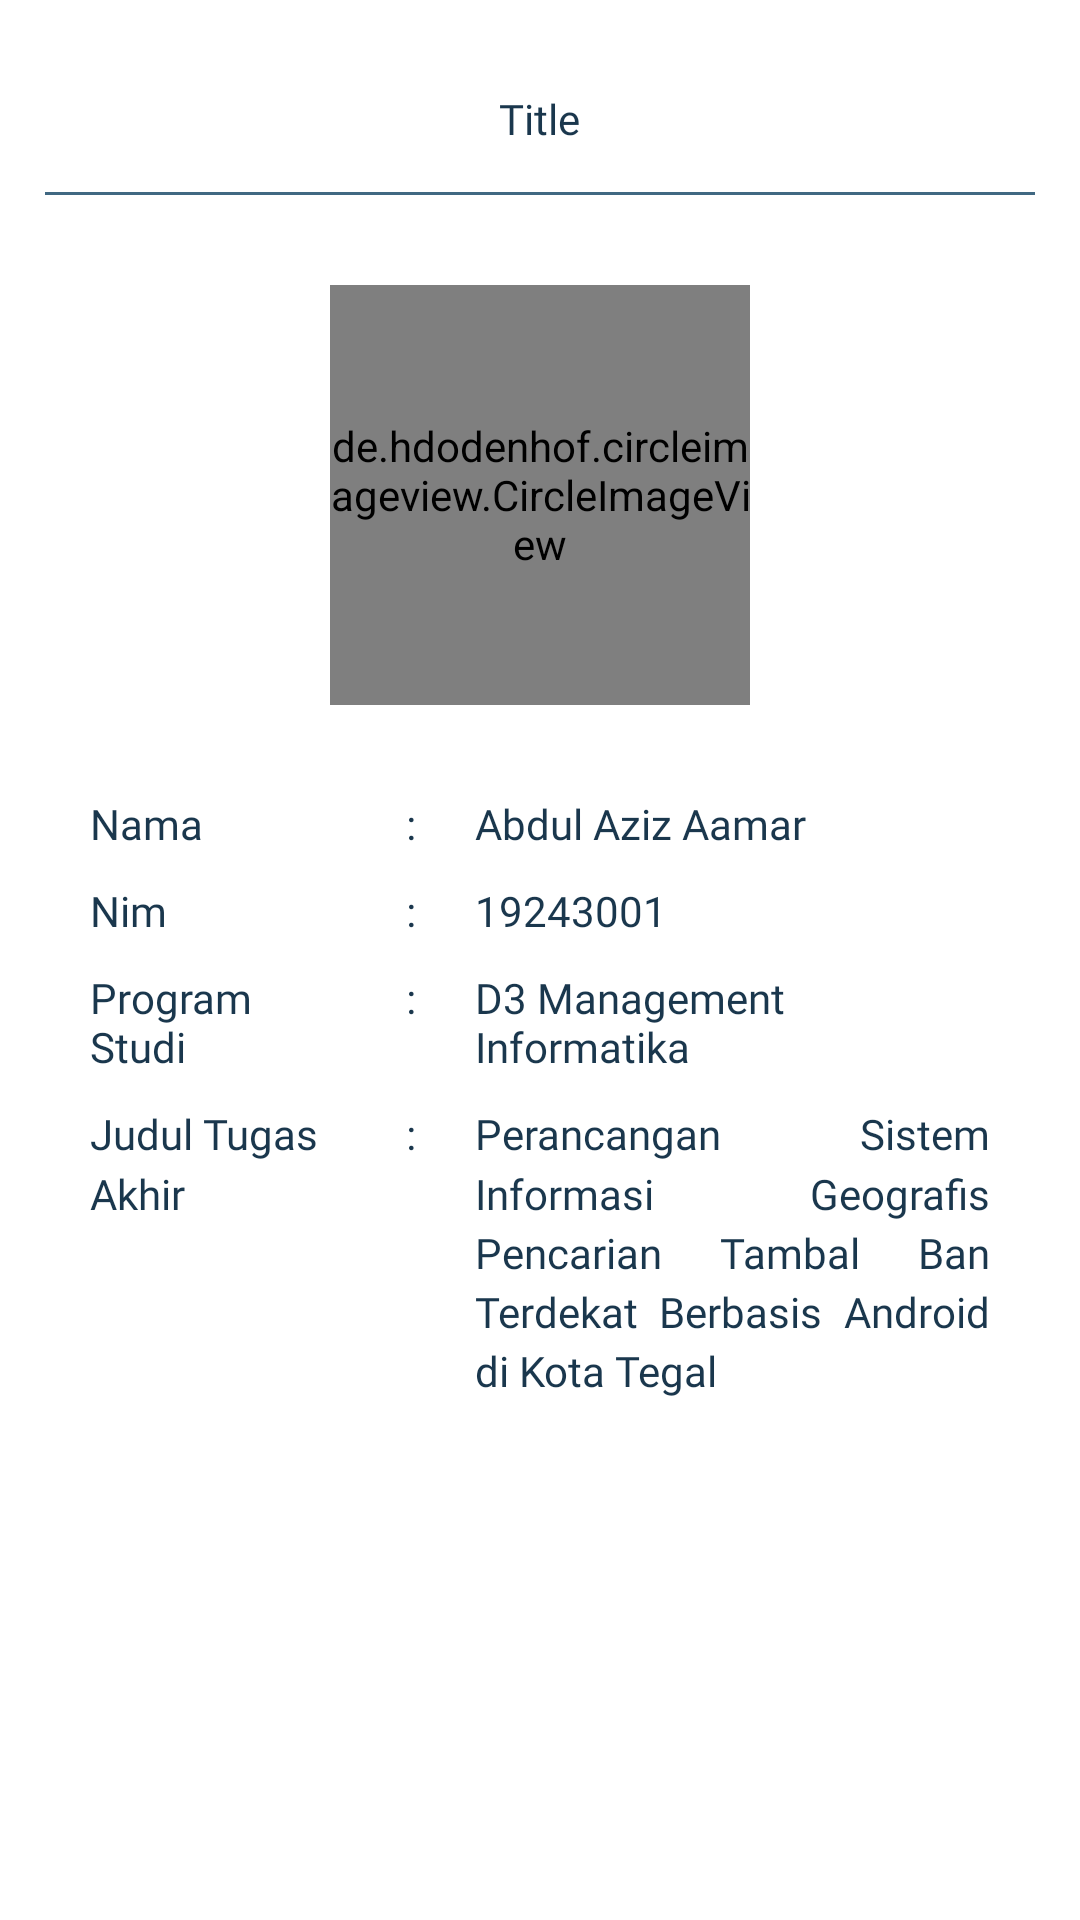

Produce the Android XML layout that renders to this screen, including the resource entries it uses.
<!-- AndroidManifest.xml: application theme Theme.Sitambol -->
<!-- res/layout/activity_tentang.xml -->
<?xml version="1.0" encoding="utf-8"?>
<LinearLayout xmlns:android="http://schemas.android.com/apk/res/android"
    xmlns:tools="http://schemas.android.com/tools"
    android:layout_width="match_parent"
    android:layout_height="match_parent"
    android:orientation="vertical"
    android:padding="15dp"
    tools:context=".ui.tentang.TentangActivity">

    <LinearLayout
        android:id="@+id/toolbar"
        android:layout_width="match_parent"
        android:layout_height="wrap_content"
        android:orientation="vertical">

        <include
            layout="@layout/toolbar"
            android:layout_width="match_parent"
            android:layout_height="wrap_content" />

    </LinearLayout>

    <de.hdodenhof.circleimageview.CircleImageView
        android:layout_width="140dp"
        android:layout_height="140dp"
        android:layout_gravity="center"
        android:layout_marginTop="30dp"
        android:src="@drawable/amar" />

    <LinearLayout
        android:layout_width="match_parent"
        android:layout_height="wrap_content"
        android:layout_marginTop="15dp"
        android:orientation="vertical"
        android:padding="15dp">

        <LinearLayout
            android:layout_width="match_parent"
            android:layout_height="wrap_content"
            android:orientation="horizontal">

            <TextView
                android:layout_width="0dp"
                android:layout_height="wrap_content"
                android:layout_weight="2"
                android:fontFamily="@font/roboto"
                android:text="Nama"
                android:textColor="@color/color1"
                tools:ignore="HardcodedText" />

            <TextView
                android:layout_width="0dp"
                android:layout_height="wrap_content"
                android:layout_weight="1"
                android:fontFamily="@font/roboto"
                android:gravity="center"
                android:text=":"
                android:textColor="@color/color1"
                tools:ignore="HardcodedText" />

            <TextView
                android:layout_width="0dp"
                android:layout_height="wrap_content"
                android:layout_weight="4"
                android:fontFamily="@font/roboto"
                android:text="Abdul Aziz Aamar"
                android:textColor="@color/color1"
                tools:ignore="HardcodedText" />

        </LinearLayout>

        <LinearLayout
            android:layout_width="match_parent"
            android:layout_height="wrap_content"
            android:layout_marginTop="10dp"
            android:orientation="horizontal">

            <TextView
                android:layout_width="0dp"
                android:layout_height="wrap_content"
                android:layout_weight="2"
                android:fontFamily="@font/roboto"
                android:text="Nim"
                android:textColor="@color/color1"
                tools:ignore="HardcodedText" />

            <TextView
                android:layout_width="0dp"
                android:layout_height="wrap_content"
                android:layout_weight="1"
                android:fontFamily="@font/roboto"
                android:gravity="center"
                android:text=":"
                android:textColor="@color/color1"
                tools:ignore="HardcodedText" />

            <TextView
                android:layout_width="0dp"
                android:layout_height="wrap_content"
                android:layout_weight="4"
                android:fontFamily="@font/roboto"
                android:text="19243001"
                android:textColor="@color/color1"
                tools:ignore="HardcodedText" />

        </LinearLayout>

        <LinearLayout
            android:layout_width="match_parent"
            android:layout_height="wrap_content"
            android:layout_marginTop="10dp"
            android:orientation="horizontal">

            <TextView
                android:layout_width="0dp"
                android:layout_height="wrap_content"
                android:layout_weight="2"
                android:fontFamily="@font/roboto"
                android:text="Program Studi"
                android:textColor="@color/color1"
                tools:ignore="HardcodedText" />

            <TextView
                android:layout_width="0dp"
                android:layout_height="wrap_content"
                android:layout_weight="1"
                android:fontFamily="@font/roboto"
                android:gravity="center"
                android:text=":"
                android:textColor="@color/color1"
                tools:ignore="HardcodedText" />

            <TextView
                android:layout_width="0dp"
                android:layout_height="wrap_content"
                android:layout_weight="4"
                android:fontFamily="@font/roboto"
                android:text="D3 Management Informatika"
                android:textColor="@color/color1"
                tools:ignore="HardcodedText" />

        </LinearLayout>

        <LinearLayout
            android:layout_width="match_parent"
            android:layout_height="wrap_content"
            android:layout_marginTop="10dp"
            android:orientation="horizontal">

            <TextView
                android:layout_width="0dp"
                android:layout_height="wrap_content"
                android:layout_weight="2"
                android:fontFamily="@font/roboto"
                android:lineSpacingMultiplier="1.2"
                android:text="Judul Tugas Akhir"
                android:textColor="@color/color1"
                tools:ignore="HardcodedText" />

            <TextView
                android:layout_width="0dp"
                android:layout_height="wrap_content"
                android:layout_weight="1"
                android:fontFamily="@font/roboto"
                android:gravity="center"
                android:text=":"
                android:textColor="@color/color1"
                tools:ignore="HardcodedText" />

            <TextView
                android:layout_width="0dp"
                android:layout_height="wrap_content"
                android:layout_weight="4"
                android:fontFamily="@font/roboto"
                android:justificationMode="inter_word"
                android:lineSpacingMultiplier="1.2"
                android:text="Perancangan Sistem Informasi Geografis Pencarian Tambal Ban Terdekat Berbasis Android di Kota Tegal"
                android:textColor="@color/color1"
                tools:ignore="HardcodedText,UnusedAttribute" />


        </LinearLayout>

    </LinearLayout>

</LinearLayout>
<!-- res/layout/toolbar.xml (included above) -->
<?xml version="1.0" encoding="utf-8"?>
<LinearLayout xmlns:android="http://schemas.android.com/apk/res/android"
    xmlns:app="http://schemas.android.com/apk/res-auto"
    xmlns:tools="http://schemas.android.com/tools"
    android:layout_width="match_parent"
    android:layout_height="wrap_content"
    android:orientation="vertical">

    <RelativeLayout
        android:layout_width="match_parent"
        android:layout_height="wrap_content"
        android:padding="15dp">

        <ImageView
            android:id="@+id/iv_back"
            android:layout_width="wrap_content"
            android:layout_height="wrap_content"
            android:layout_centerVertical="true"
            app:srcCompat="@drawable/ic_baseline_chevron_left_24"
            app:tint="@color/color1" />

        <TextView
            android:id="@+id/tv_title"
            android:layout_width="wrap_content"
            android:layout_height="wrap_content"
            android:layout_centerInParent="true"
            android:fontFamily="@font/roboto_medium"
            android:text="Title"
            android:textColor="@color/color1"
            android:textSize="14sp"
            tools:ignore="HardcodedText" />

    </RelativeLayout>

    <View
        android:layout_width="match_parent"
        android:layout_height="1dp"
        android:background="@color/color2" />

</LinearLayout>
<!-- resources referenced by this layout -->
<resources>
  <color name="color1">#1A374D</color>
  <color name="color2">#406882</color>
  <!-- drawable amar: jpg bitmap (drawable, 90480 bytes) -->
  <style name="Theme.Sitambol" parent="Theme.MaterialComponents.DayNight.NoActionBar">
          
          <item name="colorPrimary">@color/purple_500</item>
          <item name="colorPrimaryVariant">@color/purple_700</item>
          <item name="colorOnPrimary">@color/purple_500</item>
          
          <item name="colorSecondary">@color/teal_200</item>
          <item name="colorSecondaryVariant">@color/teal_700</item>
          <item name="colorOnSecondary">@color/black</item>
          
          <item name="android:statusBarColor" tools:targetApi="l">?attr/colorPrimaryVariant</item>
          
      </style>
  <color name="purple_500">#FF6200EE</color>
  <color name="purple_700">#FF3700B3</color>
  <color name="teal_200">#FF03DAC5</color>
  <color name="teal_700">#FF018786</color>
  <color name="black">#FF000000</color>
</resources>
